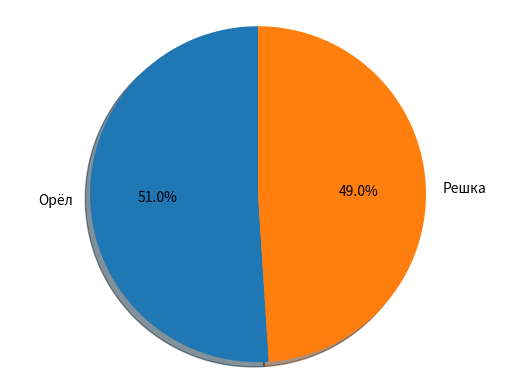

The matplotlib source for this figure:
import matplotlib.pyplot as plt
import random as rand

arr = []
explode = (0.1, 0.1)

for i in range(1, 1000100):
    a = rand.randint(1, 100)
    if(a >= 50):
        arr.append(0)#Орел
    else:
        arr.append(1)#Решка

labels = ['Орёл', 'Решка']
val = [0] * 2

for i in range(len(arr)):
    if(arr[i] == 0):
        val[0] += 1
    else:
        val[1] += 1

figure1, ax1 = plt.subplots()
ax1.pie(val, labels = labels,
        autopct = '%1.1f%%', shadow = True, startangle = 90)
ax1.axis('equal')
plt.show()
